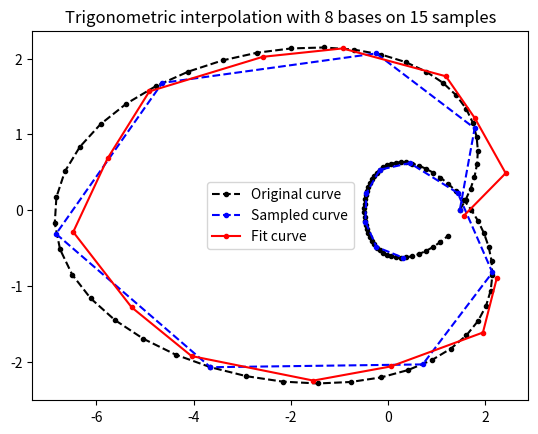

This chart was generated by the following Python code: (Note: this script raises an exception after producing the figure.)
import argparse
import numpy as np
from numpy import pi as pi
from scipy import interpolate
import matplotlib.pyplot as plt

h = 3


def main():
    parser = argparse.ArgumentParser(description='Approximate curve using DFT and trigonometric interpolation')

    # parameter settings
    parser.add_argument('--alpha_base', type=int, default=1, help='multiple of frequency to standard base')
    parser.add_argument('--n_base', type=int, default=8, help='number of base function')
    parser.add_argument('--n_curve', type=int, default=100, help='number of point to plot curve')
    parser.add_argument('--n_sample', type=int, default=15, help='number of point before interpolation')

    # path settings
    parser.add_argument('--path_img', type=str, default='./images/', help='path of images')
    args = parser.parse_args()

    # original curve
    u_curve = np.linspace(0, 1, args.n_curve, endpoint=True)
    x_curve = 1.5 * (np.exp(1.5 * np.sin(6.2 * u_curve - 0.027 * h)) + 0.1) * np.cos(12.2 * u_curve)
    y_curve = (np.exp(np.sin(6.2 * u_curve - 0.027 * h)) + 0.1) * np.sin(12.2 * u_curve)

    # sampling
    u_sample = np.linspace(0, 1, args.n_sample, endpoint=False)
    x_sample = 1.5 * (np.exp(1.5 * np.sin(6.2 * u_sample - 0.027 * h)) + 0.1) * np.cos(12.2 * u_sample)
    y_sample = (np.exp(np.sin(6.2 * u_sample - 0.027 * h)) + 0.1) * np.sin(12.2 * u_sample)

    # fitting
    x_fft = np.fft.fft(x_sample)
    y_fft = np.fft.fft(y_sample)

    A_x = np.array([i.real for i in x_fft])
    B_x = np.array([i.imag for i in x_fft])
    A_y = np.array([i.real for i in y_fft])
    B_y = np.array([i.imag for i in y_fft])

    K = args.n_base // 2
    N = args.n_sample
    x_fit = A_x[0] / N + A_x[K] * np.cos(pi * u_sample * N) / N
    x_fit += sum([A_x[k] * np.cos(args.alpha_base * pi * u_sample * k)
                  - B_x[k] * np.sin(args.alpha_base * pi * u_sample * k) for k in range(1, K)]) * 2 / N

    y_fit = A_y[0] / N + A_y[K] * np.cos(pi * u_sample * N) / N
    y_fit += sum([A_y[k] * np.cos(args.alpha_base * pi * u_sample * k)
                  - B_y[k] * np.sin(args.alpha_base * pi * u_sample * k) for k in range(1, K)]) * 2 / N

    # plotting
    plt.figure()
    plt.plot(x_curve, y_curve, 'k--', label='Original curve', marker='.')
    plt.plot(x_sample, y_sample, 'b--', label='Sampled curve', marker='.')
    plt.plot(x_fit, y_fit, label='Fit curve', marker='.', color='red')
    plt.legend(loc='best')
    plt.title('Trigonometric interpolation with {n_base} bases on {n_sample} samples'
              .format(n_base=args.n_base, n_sample=args.n_sample))
    plt.savefig(args.path_img + 'trigonometric_' + str(args.n_sample) + '_' + str(args.n_base) + '.png')
    plt.show()


if __name__ == '__main__':
    main()
